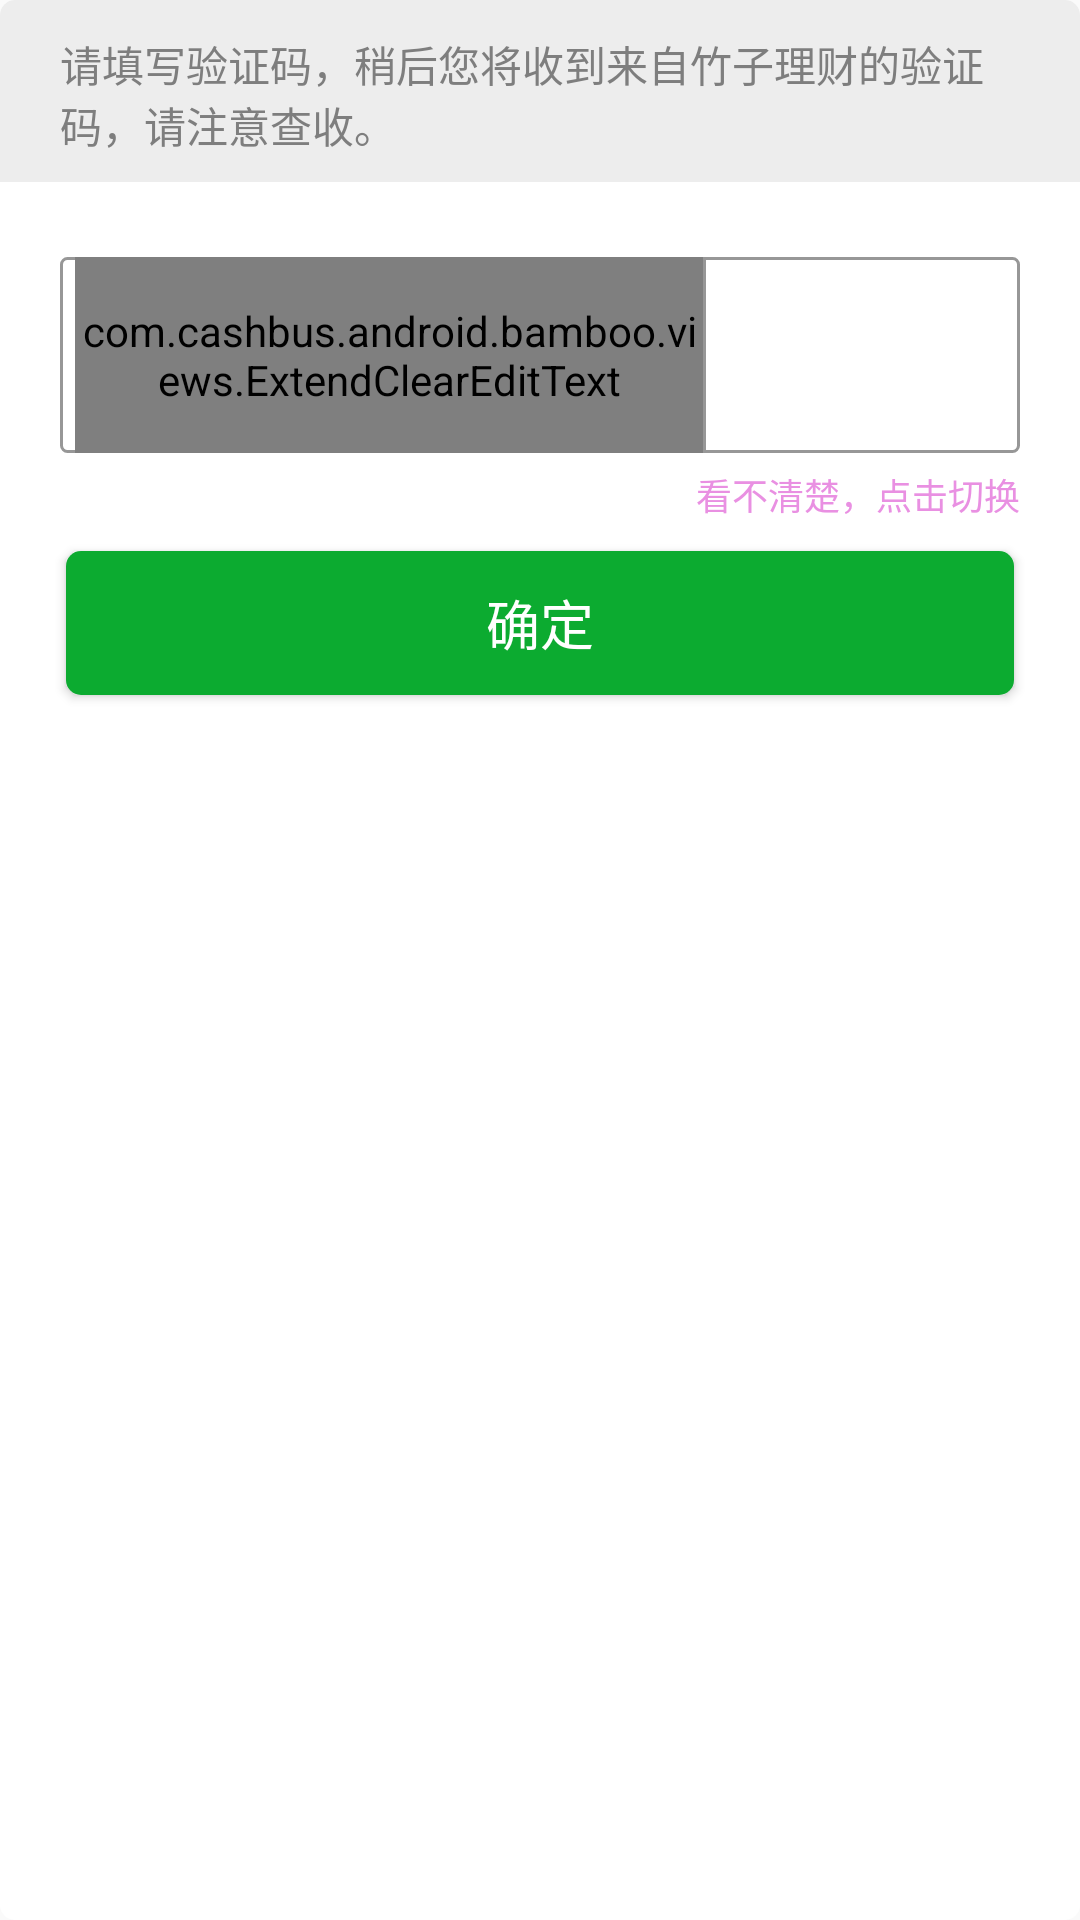

The Android layout XML behind this screen, and the referenced resources:
<!-- AndroidManifest.xml: application theme AppTheme -->
<!-- res/layout/dialog_pic_captcha.xml -->
<?xml version="1.0" encoding="utf-8"?>
<LinearLayout xmlns:android="http://schemas.android.com/apk/res/android"
    android:orientation="vertical"
    android:id="@+id/root"
    android:background="@drawable/dialog_white_r5"
    android:layout_marginLeft="@dimen/public_space_value_24"
    android:layout_marginRight="@dimen/public_space_value_24"
    android:paddingBottom="@dimen/public_space_value_24"
    android:layout_width="match_parent"
    android:layout_height="wrap_content">

    <TextView
        android:paddingTop="@dimen/public_space_value_11"
        android:id="@+id/tipTv"
        android:layout_width="match_parent"
        android:layout_height="wrap_content"
        android:textColor="#7e7e7e"
        android:textSize="@dimen/public_textsize_value_14"
        android:text="请填写验证码，稍后您将收到来自竹子理财的验证码，请注意查收。"
        android:paddingBottom="@dimen/public_space_value_9"
        android:background="@drawable/dialog_ededed_r5_top"
        android:paddingLeft="@dimen/public_space_value_20"
        android:paddingRight="@dimen/public_space_value_20"/>

    <LinearLayout
        android:id="@+id/sms_captcha_container"
        android:layout_width="match_parent"
        android:layout_height="wrap_content"
        android:layout_marginRight="@dimen/public_space_value_20"
        android:layout_marginLeft="@dimen/public_space_value_20"
        android:layout_marginTop="@dimen/public_space_value_25"
        android:background="@drawable/bg_white_r2_b97979"
        android:gravity="center_vertical"
        android:orientation="horizontal">


        <com.cashbus.android.bamboo.views.ExtendClearEditText
            android:paddingTop="@dimen/public_space_value_15"
            android:paddingBottom="@dimen/public_space_value_15"
            android:id="@+id/captcha"
            android:gravity="center"
            android:layout_width="0dp"
            android:layout_height="wrap_content"
            android:layout_marginLeft="@dimen/public_space_value_5"
            android:layout_weight="2"
            android:hint="请输入验证码"
            android:inputType="text"
            android:maxLines="1"
            android:background="@null"
            android:singleLine="true"
            android:textColor="#333333"
            android:textColorHint="#979797"
            android:textSize="@dimen/public_textsize_value_18" />

        <View
            android:layout_width="1dp"
            android:layout_height="match_parent"
            android:background="#979797"/>
        <ImageView
            android:id="@+id/imageCaptcha"
            android:layout_width="0dp"
            android:layout_weight="1"
            android:layout_height="match_parent"/>
    </LinearLayout>

    <TextView
        android:layout_marginRight="@dimen/public_space_value_20"
        android:id="@+id/captchaHint"
        android:layout_width="wrap_content"
        android:layout_height="wrap_content"
        android:layout_gravity="right"
        android:text="看不清楚，点击切换"
        android:layout_marginBottom="@dimen/public_space_value_5"
        android:layout_marginTop="@dimen/public_space_value_5"
        android:textColor="#e990e2"
        android:textSize="@dimen/public_textsize_value_12" />


    <Button
        android:id="@+id/btnOk"
        android:layout_marginTop="@dimen/public_space_value_5"
        android:layout_marginRight="@dimen/public_space_value_22"
        android:layout_marginLeft="@dimen/public_space_value_22"
        android:text="确定"
        android:textColor="@android:color/white"
        android:textSize="@dimen/public_textsize_value_18"
        android:background="@drawable/btn_bamboo_r5"
        android:layout_width="match_parent"
        android:layout_height="wrap_content" />

</LinearLayout>
<!-- resources referenced by this layout -->
<resources>
  <dimen name="public_space_value_11">11dp</dimen>
  <dimen name="public_space_value_15">15dp</dimen>
  <dimen name="public_space_value_20">20dp</dimen>
  <dimen name="public_space_value_22">22dp</dimen>
  <dimen name="public_space_value_24">24dp</dimen>
  <dimen name="public_space_value_25">25dp</dimen>
  <dimen name="public_space_value_5">5dp</dimen>
  <dimen name="public_space_value_9">9dp</dimen>
  <dimen name="public_textsize_value_12">12sp</dimen>
  <dimen name="public_textsize_value_14">14sp</dimen>
  <dimen name="public_textsize_value_18">18sp</dimen>
  <!-- drawable bg_white_r2_b97979 (drawable) -->
  <?xml version="1.0" encoding="utf-8"?>
  <shape xmlns:android="http://schemas.android.com/apk/res/android"
      android:shape="rectangle">
      
      <solid android:color="@android:color/white"/>
      <stroke android:color="#979797"
          android:width="1dp"/>
  
      
      <corners android:radius="2dp" />
  </shape>
  <!-- drawable btn_bamboo_r5 (drawable) -->
  <?xml version="1.0" encoding="UTF-8"?>
  <shape xmlns:android="http://schemas.android.com/apk/res/android">
  
      <solid android:color="@color/BAMBOO_COLOR" />
  
      <corners
          android:radius="@dimen/public_space_value_5"/>
  
  </shape>
  <!-- drawable dialog_ededed_r5_top (drawable) -->
  <?xml version="1.0" encoding="utf-8"?>
  <shape xmlns:android="http://schemas.android.com/apk/res/android"
      android:shape="rectangle">
      
      <solid android:color="#EDEDED"/>
  
      
      <corners android:topLeftRadius="5dp"
          android:topRightRadius="5dp"/>
  </shape>
  <!-- drawable dialog_white_r5 (drawable) -->
  <?xml version="1.0" encoding="utf-8"?>
  <shape xmlns:android="http://schemas.android.com/apk/res/android"
      android:shape="rectangle">
      
      <solid android:color="@android:color/white"/>
  
      
      <corners android:radius="5dp" />
  </shape>
  <style name="AppTheme" parent="Theme.AppCompat.Light.DarkActionBar">
          
          <item name="colorPrimary">@color/colorPrimary</item>
          <item name="colorPrimaryDark">@color/colorPrimaryDark</item>
          <item name="android:windowDisablePreview">true</item>
      </style>
  <color name="BAMBOO_COLOR">#0CAB30</color>
  <color name="colorPrimary">#0CAB30</color>
  <color name="colorPrimaryDark">#0CAB30</color>
</resources>
